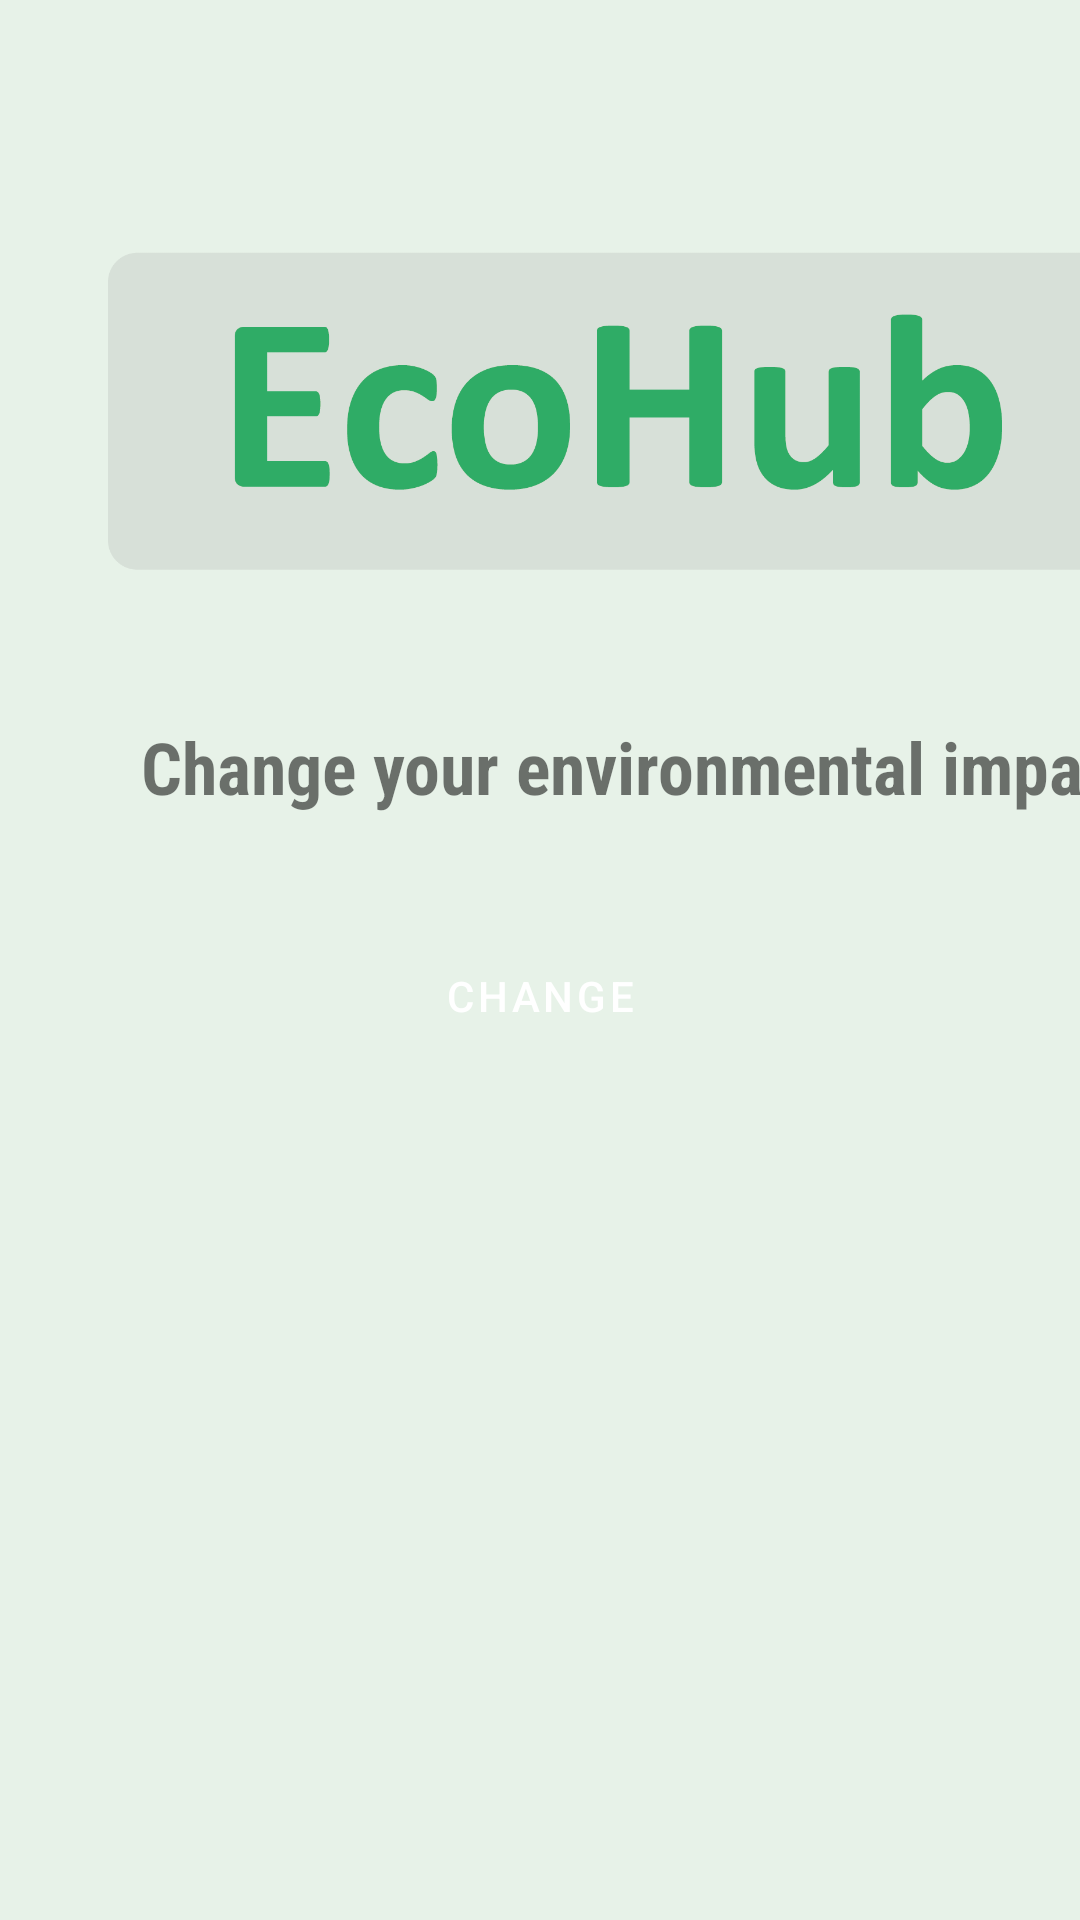

Here is an Android app screen rendered from its layout file. Give the layout XML and the strings, colors and styles it references.
<!-- AndroidManifest.xml: application theme Theme.EcoHub2 -->
<!-- res/layout/activity_main.xml -->
<?xml version="1.0" encoding="utf-8"?>
<androidx.constraintlayout.widget.ConstraintLayout xmlns:android="http://schemas.android.com/apk/res/android"
    xmlns:app="http://schemas.android.com/apk/res-auto"
    xmlns:tools="http://schemas.android.com/tools"
    android:layout_width="match_parent"
    android:layout_height="match_parent"
    android:background="#72CAE3CB"
    tools:context=".MainActivity">

    <ImageView
        android:id="@+id/imageView"
        android:layout_width="337dp"
        android:layout_height="108dp"
        android:layout_marginStart="36dp"
        android:layout_marginTop="84dp"
        app:layout_constraintStart_toStartOf="parent"
        app:layout_constraintTop_toTopOf="parent"
        app:srcCompat="@drawable/ecohubtitle2" />

    <TextView
        android:id="@+id/hello"
        android:layout_width="377dp"
        android:layout_height="52dp"
        android:layout_marginStart="28dp"
        android:fontFamily="sans-serif-condensed"
        android:text="Change your environmental impact!"
        android:textAlignment="center"
        android:textSize="24sp"
        android:textStyle="bold"
        app:layout_constraintBottom_toBottomOf="parent"
        app:layout_constraintRight_toRightOf="parent"
        app:layout_constraintStart_toStartOf="parent"
        app:layout_constraintTop_toTopOf="parent"
        app:layout_constraintVertical_bias="0.407" />

    <Button
        android:id="@+id/button"
        style="@style/Widget.MaterialComponents.Button"
        android:layout_width="115dp"
        android:layout_height="44dp"
        android:layout_marginTop="44dp"
        android:backgroundTint="#4CAF50"
        android:text="Change"
        android:textColor="#FFFFFF"
        app:backgroundTint="#24A629"
        app:iconTint="#8BC34A"
        app:layout_constraintBottom_toBottomOf="parent"
        app:layout_constraintEnd_toEndOf="parent"
        app:layout_constraintStart_toStartOf="parent"
        app:layout_constraintTop_toTopOf="parent"
        app:layout_constraintVertical_bias="0.482" />

</androidx.constraintlayout.widget.ConstraintLayout>
<!-- resources referenced by this layout -->
<resources>
  <!-- drawable ecohubtitle2: png bitmap (drawable, 21318 bytes) -->
  <style name="Theme.EcoHub2" parent="Theme.MaterialComponents.DayNight.DarkActionBar">
          
          <item name="colorPrimary">@color/purple_500</item>
          <item name="colorPrimaryVariant">@color/purple_700</item>
          <item name="colorOnPrimary">@color/white</item>
          
          <item name="colorSecondary">@color/teal_200</item>
          <item name="colorSecondaryVariant">@color/teal_700</item>
          <item name="colorOnSecondary">@color/black</item>
          
          <item name="android:statusBarColor" tools:targetApi="l">?attr/colorPrimaryVariant</item>
          
      </style>
  <!-- not gathered from this repository: default colours our renderer supplied (Android Studio template values) -->
  <color name="purple_500">#FF6200EE</color>
  <color name="purple_700">#FF3700B3</color>
  <color name="teal_200">#FF03DAC5</color>
  <color name="teal_700">#FF018786</color>
  <color name="black">#FF000000</color>
  <color name="white">#FFFFFFFF</color>
</resources>
